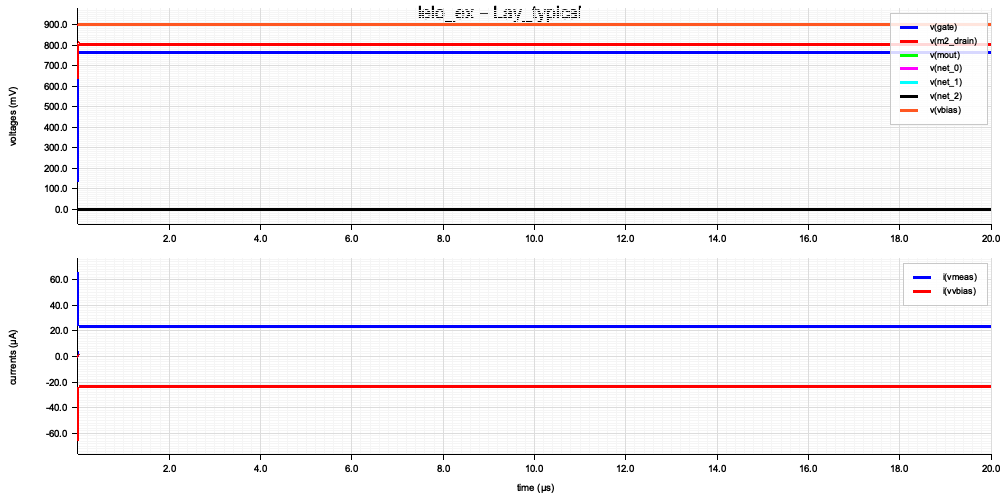

Values plotted in this chart, from the file beside it:
, i_vbias, ibn, p_vbias, vgs_m1, drc, lvs, em, name, type, time, OK
0, -0.00002358, 0.00002359, 0.00002122, 0.7632, 0, 0, 0, typical, Lay, 1778400207, True
